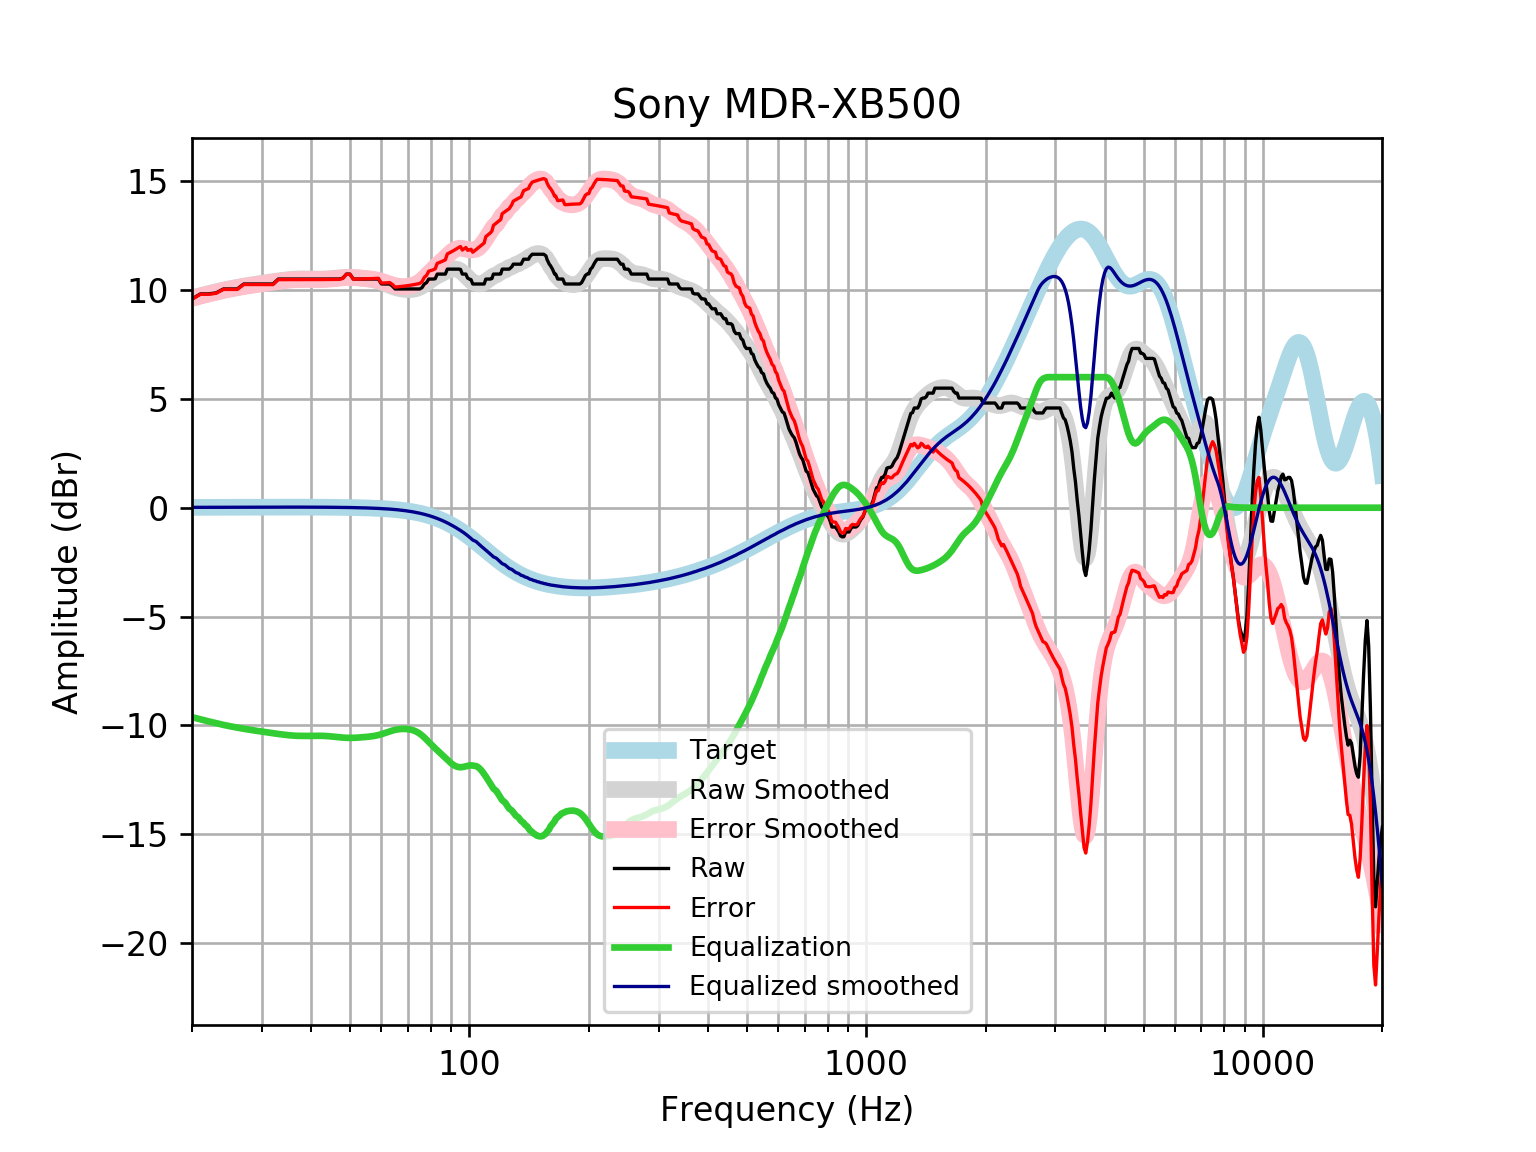

The file beside this chart, header and first rows:
frequency, raw, error, smoothed, error_smoothed, equalization, equalized_raw, equalized_smoothed, target
20, 9.597, 9.581, 9.641, 9.625, -9.625, -0.02745, 0.01646, 0.01648
21, 9.825, 9.808, 9.743, 9.726, -9.726, 0.09949, 0.01765, 0.01765
22, 9.825, 9.807, 9.837, 9.819, -9.819, 0.006604, 0.01877, 0.01876
23, 9.873, 9.854, 9.923, 9.903, -9.903, -0.02999, 0.01984, 0.01983
24, 10.05, 10.03, 10, 9.98, -9.98, 0.07303, 0.02085, 0.02084
25, 10.05, 10.03, 10.07, 10.05, -10.05, 0.005143, 0.02181, 0.02179
26, 10.05, 10.03, 10.13, 10.11, -10.11, -0.05467, 0.02271, 0.02269
27, 10.28, 10.26, 10.18, 10.16, -10.16, 0.1207, 0.02355, 0.02353
28, 10.28, 10.26, 10.23, 10.21, -10.21, 0.07394, 0.02433, 0.02431
29, 10.28, 10.26, 10.27, 10.25, -10.25, 0.0314, 0.02504, 0.02502
30, 10.28, 10.26, 10.32, 10.29, -10.29, -0.008443, 0.02567, 0.02566
31, 10.28, 10.25, 10.35, 10.33, -10.33, -0.04658, 0.02623, 0.02622
32, 10.28, 10.25, 10.39, 10.36, -10.36, -0.08319, 0.02668, 0.02668
33, 10.51, 10.48, 10.43, 10.4, -10.4, 0.1104, 0.02704, 0.02704
34, 10.51, 10.48, 10.46, 10.43, -10.43, 0.07974, 0.02728, 0.02728
35, 10.51, 10.48, 10.48, 10.45, -10.45, 0.05442, 0.0274, 0.0274
36, 10.51, 10.48, 10.5, 10.47, -10.47, 0.03579, 0.02739, 0.02739
37, 10.51, 10.48, 10.51, 10.48, -10.48, 0.02439, 0.02723, 0.02723
38, 10.51, 10.48, 10.52, 10.49, -10.49, 0.01971, 0.02691, 0.02692
39, 10.51, 10.48, 10.52, 10.49, -10.49, 0.02016, 0.02643, 0.02644
40, 10.51, 10.48, 10.51, 10.49, -10.49, 0.02329, 0.02578, 0.02579
41, 10.51, 10.48, 10.51, 10.48, -10.48, 0.02626, 0.02495, 0.02496
42, 10.51, 10.49, 10.51, 10.48, -10.48, 0.02636, 0.02393, 0.02393
43, 10.51, 10.49, 10.51, 10.49, -10.49, 0.02164, 0.02272, 0.02272
44, 10.51, 10.49, 10.52, 10.5, -10.5, 0.01131, 0.0213, 0.0213
45, 10.51, 10.49, 10.53, 10.51, -10.51, -0.003965, 0.01968, 0.01967
46, 10.51, 10.49, 10.55, 10.53, -10.53, -0.02221, 0.01785, 0.01783
47, 10.51, 10.49, 10.57, 10.55, -10.55, -0.04058, 0.01579, 0.01577
48, 10.55, 10.54, 10.58, 10.57, -10.57, -0.01163, 0.0135, 0.01347
49, 10.74, 10.73, 10.59, 10.58, -10.58, 0.1617, 0.01097, 0.01094
50, 10.74, 10.73, 10.59, 10.58, -10.58, 0.1579, 0.008186, 0.008144
51, 10.51, 10.5, 10.58, 10.58, -10.58, -0.06756, 0.005126, 0.00508
52, 10.51, 10.51, 10.57, 10.57, -10.57, -0.06033, 0.001774, 0.001724
53, 10.51, 10.51, 10.56, 10.56, -10.56, -0.05012, -0.001894, -0.001946
54, 10.51, 10.52, 10.54, 10.55, -10.55, -0.03835, -0.005905, -0.005958
55, 10.51, 10.52, 10.52, 10.53, -10.53, -0.02548, -0.01029, -0.01034
56, 10.51, 10.52, 10.5, 10.52, -10.52, -0.01075, -0.01508, -0.01514
57, 10.51, 10.53, 10.48, 10.5, -10.5, 0.007479, -0.02033, -0.02038
58, 10.51, 10.54, 10.45, 10.48, -10.48, 0.03104, -0.02607, -0.02611
59, 10.51, 10.54, 10.42, 10.45, -10.45, 0.06117, -0.03234, -0.03238
60, 10.29, 10.33, 10.37, 10.41, -10.41, -0.1234, -0.03921, -0.03925
61, 10.28, 10.33, 10.32, 10.37, -10.37, -0.08818, -0.04672, -0.04675
62, 10.28, 10.34, 10.27, 10.33, -10.33, -0.04389, -0.05494, -0.05496
63, 10.28, 10.35, 10.22, 10.28, -10.28, -0.0005637, -0.06392, -0.06393
64, 10.18, 10.26, 10.17, 10.24, -10.24, -0.05862, -0.07372, -0.07373
65, 10.05, 10.14, 10.13, 10.21, -10.21, -0.1575, -0.0844, -0.08441
66, 10.05, 10.15, 10.09, 10.19, -10.19, -0.134, -0.09604, -0.09603
67, 10.05, 10.16, 10.06, 10.17, -10.17, -0.1195, -0.1087, -0.1087
68, 10.05, 10.18, 10.04, 10.17, -10.17, -0.1135, -0.1224, -0.1224
69, 10.05, 10.19, 10.03, 10.17, -10.17, -0.1155, -0.1372, -0.1372
70, 10.05, 10.21, 10.03, 10.18, -10.18, -0.1252, -0.1533, -0.1533
71, 10.05, 10.22, 10.03, 10.2, -10.2, -0.1434, -0.1706, -0.1706
72, 10.05, 10.24, 10.04, 10.22, -10.22, -0.1715, -0.1892, -0.1892
73, 10.05, 10.26, 10.06, 10.26, -10.26, -0.2115, -0.2092, -0.2092
74, 10.05, 10.28, 10.09, 10.32, -10.32, -0.2651, -0.2306, -0.2305
75, 10.05, 10.31, 10.13, 10.39, -10.39, -0.3331, -0.2535, -0.2534
76, 10.12, 10.39, 10.19, 10.47, -10.47, -0.3515, -0.2778, -0.2778
77, 10.28, 10.58, 10.26, 10.56, -10.56, -0.2792, -0.3037, -0.3037
78, 10.34, 10.68, 10.33, 10.66, -10.66, -0.3157, -0.3312, -0.3312
79, 10.51, 10.87, 10.4, 10.76, -10.76, -0.2537, -0.3604, -0.3603
... 553 more rows
